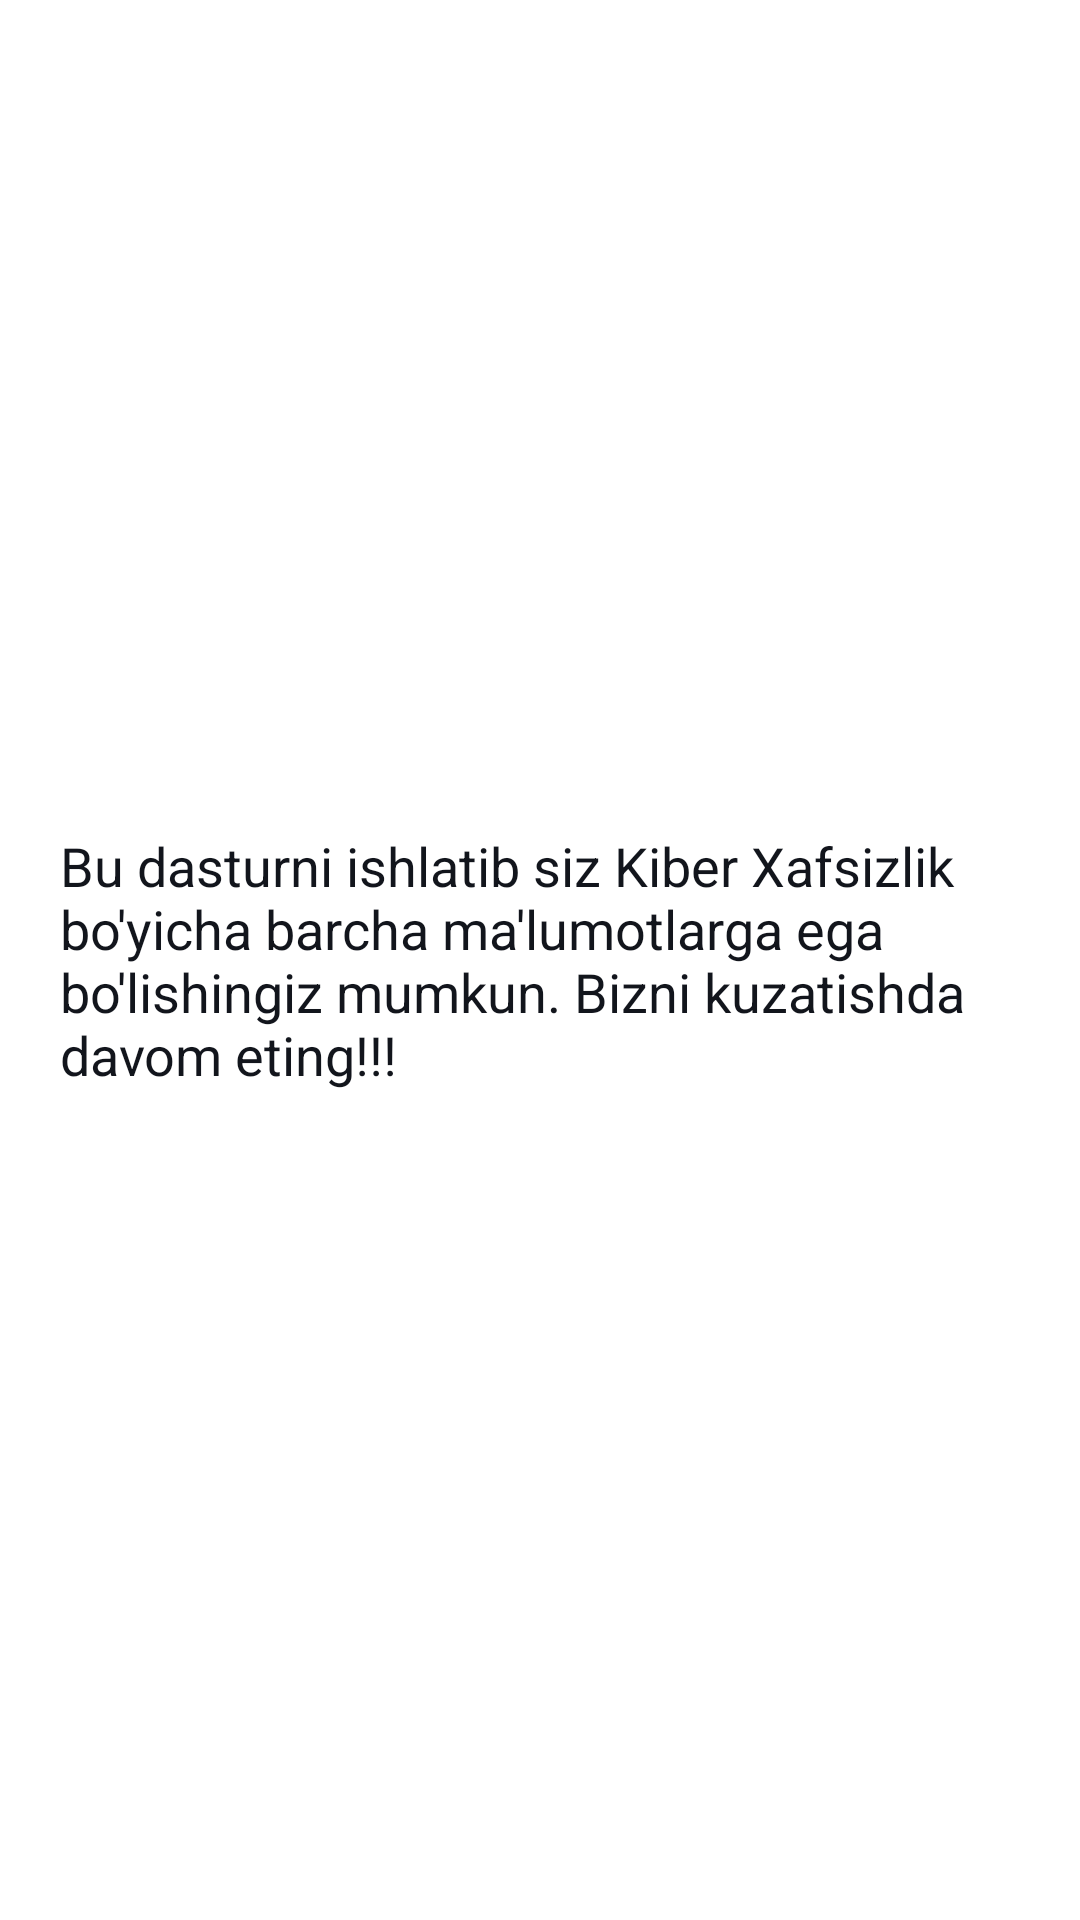

Here is an Android app screen rendered from its layout file. Give the layout XML and the strings, colors and styles it references.
<!-- AndroidManifest.xml: application theme Theme.KiberSec -->
<!-- res/layout/info_app.xml -->
<?xml version="1.0" encoding="utf-8"?>
<RelativeLayout xmlns:android="http://schemas.android.com/apk/res/android"
    android:layout_width="match_parent"
    android:layout_height="wrap_content"
    android:gravity="center"
    android:orientation="vertical">

    <TextView
        android:id="@+id/tv"
        android:layout_width="wrap_content"
        android:layout_height="wrap_content"
        android:layout_margin="20dp"
        android:text="Bu dasturni ishlatib siz Kiber Xafsizlik bo'yicha barcha ma'lumotlarga ega bo'lishingiz mumkun. Bizni kuzatishda davom eting!!!"
        android:textColor="@color/text_color"
        android:textSize="18sp" />
</RelativeLayout>
<!-- resources referenced by this layout -->
<resources>
  <color name="text_color">#12151C</color>
  <style name="Theme.KiberSec" parent="Theme.MaterialComponents.DayNight.NoActionBar">
          
          <item name="colorPrimary">@color/purple_500</item>
          <item name="colorPrimaryVariant">@color/purple_700</item>
          <item name="colorOnPrimary">@color/white</item>
          
          <item name="colorSecondary">@color/teal_200</item>
          <item name="colorSecondaryVariant">@color/teal_700</item>
          <item name="colorOnSecondary">@color/black</item>
          
          <item name="android:statusBarColor" tools:targetApi="l">?attr/colorPrimaryVariant</item>
          
      </style>
  <color name="purple_500">#FF7626</color>
  <color name="purple_700">#FF7626</color>
  <color name="white">#FFFFFFFF</color>
  <color name="teal_200">#FF03DAC5</color>
  <color name="teal_700">#FF018786</color>
  <color name="black">#FF000000</color>
</resources>
